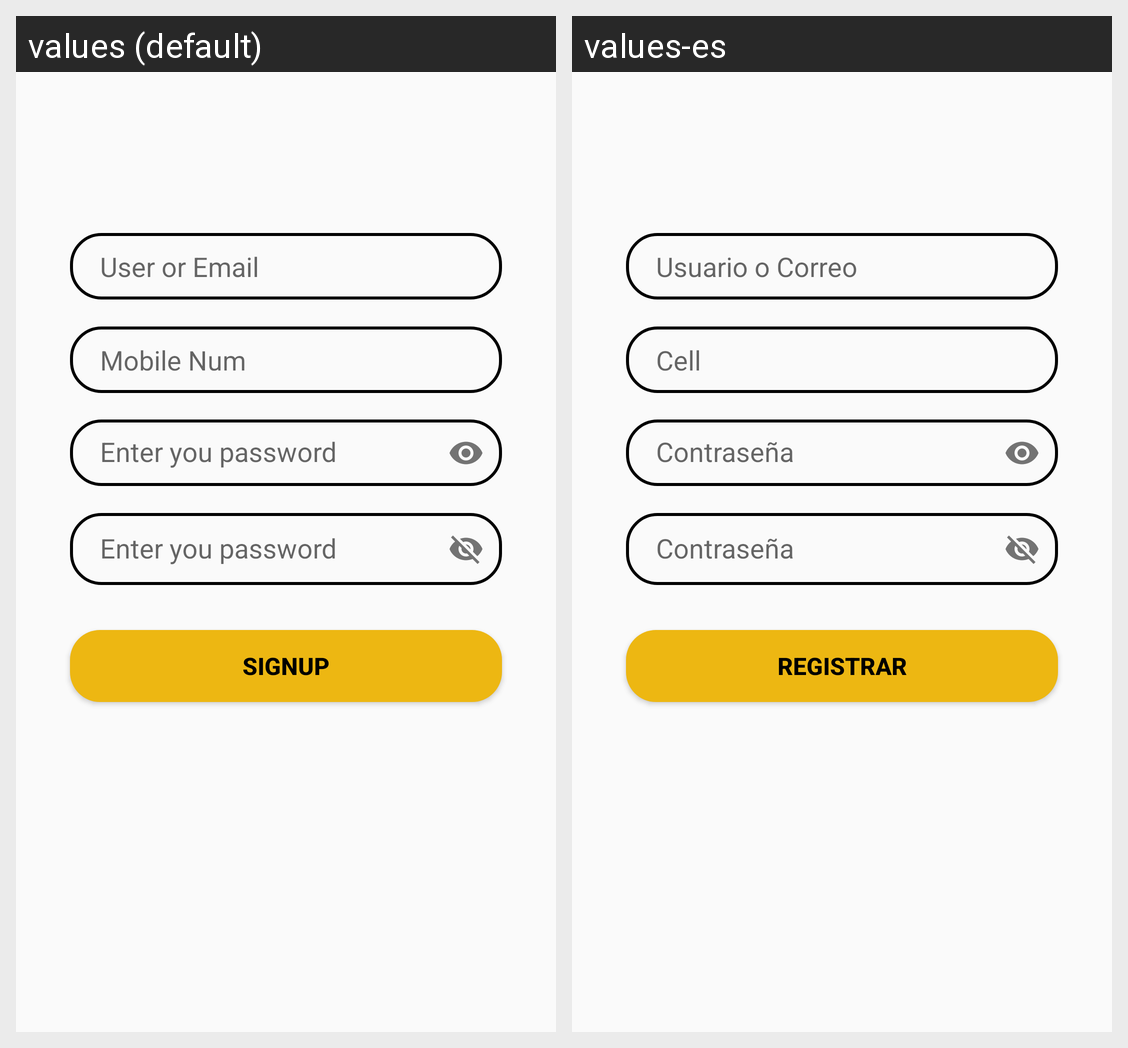

Strings drawn on this Android screen and how each of the app's shown locales translates them:
Android screen res/layout/signup_tab_fragment.xml rendered under 2 locales, left to right: values (default), values-es. Device: Nexus 5 (rendered at 1080×1920; each locale shown at half size, 540×960, under a caption strip naming it); theme Theme.ShopingMarket.
Strings drawn on this screen, with the default value and each locale's value (text and hints the layout hard-codes, and strings that could not be matched under every locale, appear in the picture but are not listed):

text_user
  values: User or Email
  values-es: Usuario o Correo

text_mobile
  values: Mobile Num
  values-es: Cell

text_password
  values: Enter you password
  values-es: Contraseña

Sign_btn
  values: Signup
  values-es: Registrar
